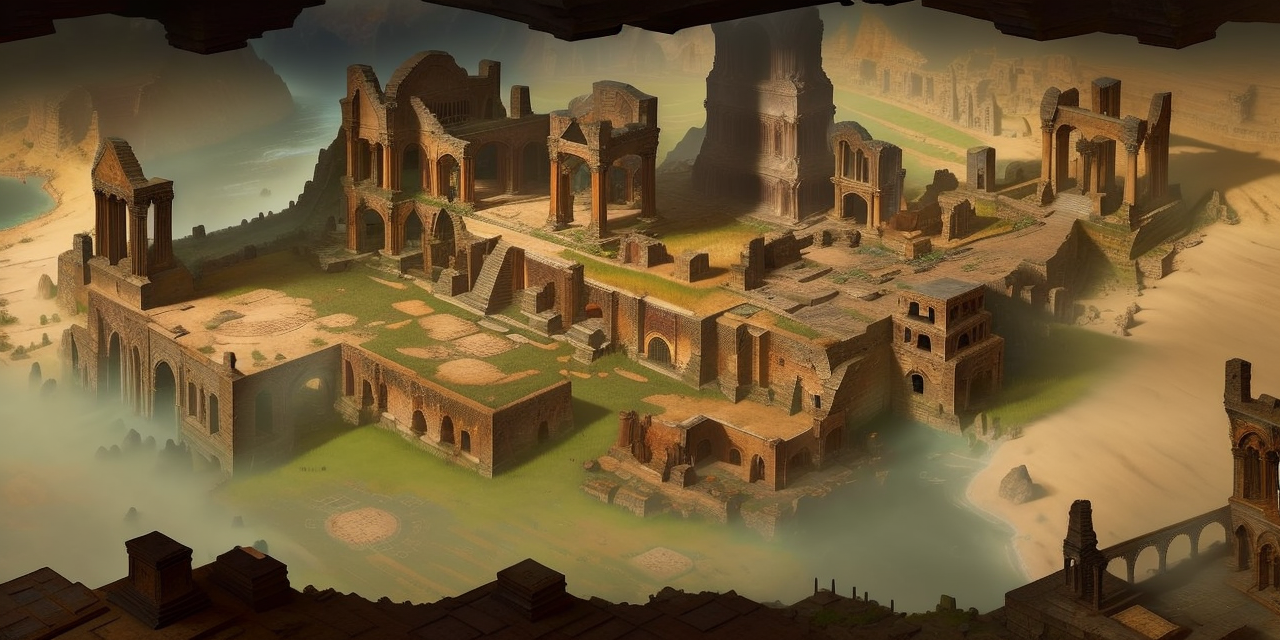
Generation parameters embedded in this image by AUTOMATIC1111 Stable Diffusion web UI or a fork of it (Forge, ...) (PNG 'parameters' text chunk):
ancient ruin map, top view, antique, serious mood, (masterpiece, detailed), gloomy <lora:D14bl02(1)CIVIT:1>
Negative prompt: low quality, worst quality, greyscale, bright, cartoon
Steps: 20, Sampler: Euler a, CFG scale: 7, Seed: 3702379153, Size: 1280x640, Model hash: 4199bcdd14, Model: revAnimated_v122EOL, Lora hashes: "D14bl02(1)CIVIT: 89f1cf3f9048", Version: v1.7.0